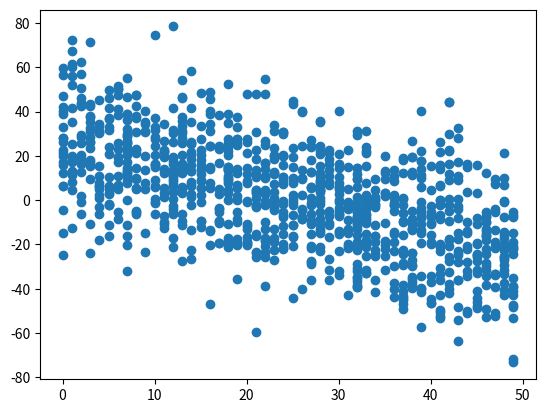

Source code (Python):

#%%  [markdown]
# 作業
# - 參考範例程式碼，模擬一組負相關的資料，並計算出相關係數以及畫出 scatter plot
# - 仿照 In[4], In[5] 的語法, 寫出負相關的變數, 並觀察相關矩陣以及分布圖
# - [Pearson_correlation_coefficient](https://en.wikipedia.org/wiki/Pearson_correlation_coefficient)
#%%
# 載入基礎套件
import numpy as np
np.random.seed(1)

import matplotlib
import matplotlib.pyplot as plt
get_ipython().magic('matplotlib inline')

#%% [markdown]
# ### 負相關

#%%
# 隨機生成兩組 1000 個介於 0~50 的數的整數 x, y, 看看相關矩陣如何
# noise 越高, 相關度越低
noise = 20
x = np.random.randint(0, 50, 1000)
y = 25 - x + np.random.normal(0, noise, 1000)

#%%
# 呼叫 numpy 裡的相關矩陣函數 (corrcoef)
np.corrcoef(x, y)

#%%
# 將分布畫出來看看吧
plt.scatter(x, y)
plt.show()


